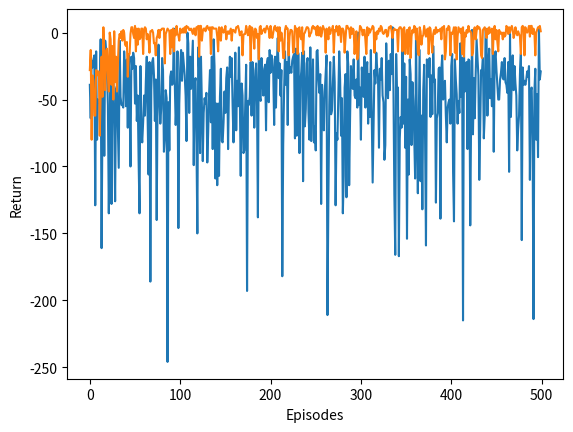

This chart was generated by the following Python code:
import numpy as np

# For plotting of learning curves
import matplotlib.pyplot as plt
%matplotlib inline

class Gridworld:
    def __init__(self):
        self.num_rows = 5
        self.num_cols = 5
        self.gold_reward = 10
        self.bomb_reward = -10
        self.gold_positions = np.array([23])
        self.bomb_positions = np.array([18])
        self.random_move_probability = 0.2

        self.actions = ["UP", "RIGHT", "DOWN", "LEFT"]
        self.num_actions = len(self.actions)
        self.num_fields = self.num_cols * self.num_rows
        
        self.rewards = np.zeros(shape=self.num_fields)
        self.rewards[self.bomb_positions] = self.bomb_reward
        self.rewards[self.gold_positions] = self.gold_reward

        self.step = 0
        self.cumulative_reward = 0
        self.agent_position = np.random.randint(0, 5)

    def make_step(self, action_index):
        """
        Given an action, make state transition and observe reward.

        :param action_index: an integer between 0 and the number of actions (4 in Gridworld).
        :return: (reward, new_position)
            WHERE
            reward (float) is the observed reward
            new_position (int) is the new position of the agent
        """
        # Randomly sample action_index if world is stochastic
        if np.random.uniform(0, 1) < self.random_move_probability:
            action_indices = np.arange(self.num_actions, dtype=int)
            action_indices = np.delete(action_indices, action_index)
            action_index = np.random.choice(action_indices, 1)[0]

        action = self.actions[action_index]

        # Determine new position and check whether the agent hits a wall.
        old_position = self.agent_position
        new_position = self.agent_position
        if action == "UP":
            candidate_position = old_position + self.num_cols
            if candidate_position < self.num_fields:
                new_position = candidate_position
        elif action == "RIGHT":
            candidate_position = old_position + 1
            if candidate_position % self.num_cols > 0:  # The %-operator denotes "modulo"-division.
                new_position = candidate_position
        elif action == "DOWN":
            candidate_position = old_position - self.num_cols
            if candidate_position >= 0:
                new_position = candidate_position
        elif action == "LEFT":  # "LEFT"
            candidate_position = old_position - 1
            if candidate_position % self.num_cols < self.num_cols - 1:
                new_position = candidate_position
        else:
            raise ValueError('Action was mis-specified!')

        # Update the environment state
        self.agent_position = new_position
        
        # Calculate reward
        reward = self.rewards[self.agent_position]
        reward -= 1
        return reward, new_position


    def reset(self):
        self.agent_position = np.random.randint(0, 5)

    def is_terminal_state(self):
        # The following statement returns a boolean. It is 'True' when the agent_position
        # coincides with any bomb_positions or gold_positions.
        return self.agent_position in np.append(self.bomb_positions, self.gold_positions)

class RandomAgent():
    def __init__(self, environment):
        self.environment = environment

    def choose_action(self):
        action = np.random.randint(0, self.environment.num_actions)
        return action


class AgentQ:
    def __init__(self, environment, policy="epsilon_greedy", epsilon=0.05, alpha=0.1, gamma=1):
        self.environment = environment
        # Initialize Q-table to zeros
        self.q_table = np.zeros(shape=(self.environment.num_fields, self.environment.num_actions))
        self.policy = policy
        self.epsilon = epsilon
        self.alpha = alpha
        self.gamma = gamma

    def choose_action(self):
        if self.policy == "epsilon_greedy" and np.random.uniform(0, 1) < self.epsilon:
            action = np.random.randint(0, self.environment.num_actions)
        else:
            state = self.environment.agent_position
            q_values_of_state = self.q_table[state, :]
            # Choose randomly AMONG maximum Q-values
            max_q_value = np.max(q_values_of_state)
            maximum_q_values = np.nonzero(q_values_of_state == max_q_value)[0]
            action = np.random.choice(maximum_q_values)
        return action

    def learn(self, old_state, reward, new_state, action):
        max_q_value_in_new_state = np.max(self.q_table[new_state, :])
        current_q_value = self.q_table[old_state, action]
        self.q_table[old_state, action] = (1 - self.alpha) * current_q_value + self.alpha * (reward + self.gamma * max_q_value_in_new_state)



def play(environment, agent, episodes=500, max_steps_per_episode=1000, learn=False):
    
    reward_per_episode = np.zeros(episodes)
    
    for episode in range(0, episodes):
        environment.reset()
        cumulative_reward = 0
        step = 0
        game_over = False
        while step < max_steps_per_episode and not game_over:
            old_state = environment.agent_position
            action = agent.choose_action()
            reward, new_state = environment.make_step(action)
            if learn:
                agent.learn(old_state, reward, new_state, action)
            cumulative_reward += reward
            step += 1
            
            # Check whether agent is at terminal state. If yes: end episode; reset agent.
            if environment.is_terminal_state():
                game_over = True
                
        reward_per_episode[episode] = cumulative_reward
    return reward_per_episode

# Initialize environment and agent
environment = Gridworld()
random_agent = RandomAgent(environment)

reward_per_episode = play(environment, random_agent, episodes=500)

# Simple learning curve
plt.plot(reward_per_episode)
plt.xlabel("Episodes")
plt.ylabel("Return")
plt.show()

environment = Gridworld()
agentQ = AgentQ(environment)

# Note the learn=True argument!
reward_per_episode = play(environment, agentQ, episodes=500, learn=True)

# Simple learning curve
plt.plot(reward_per_episode)
plt.xlabel("Episodes")
plt.ylabel("Return")
plt.show()

